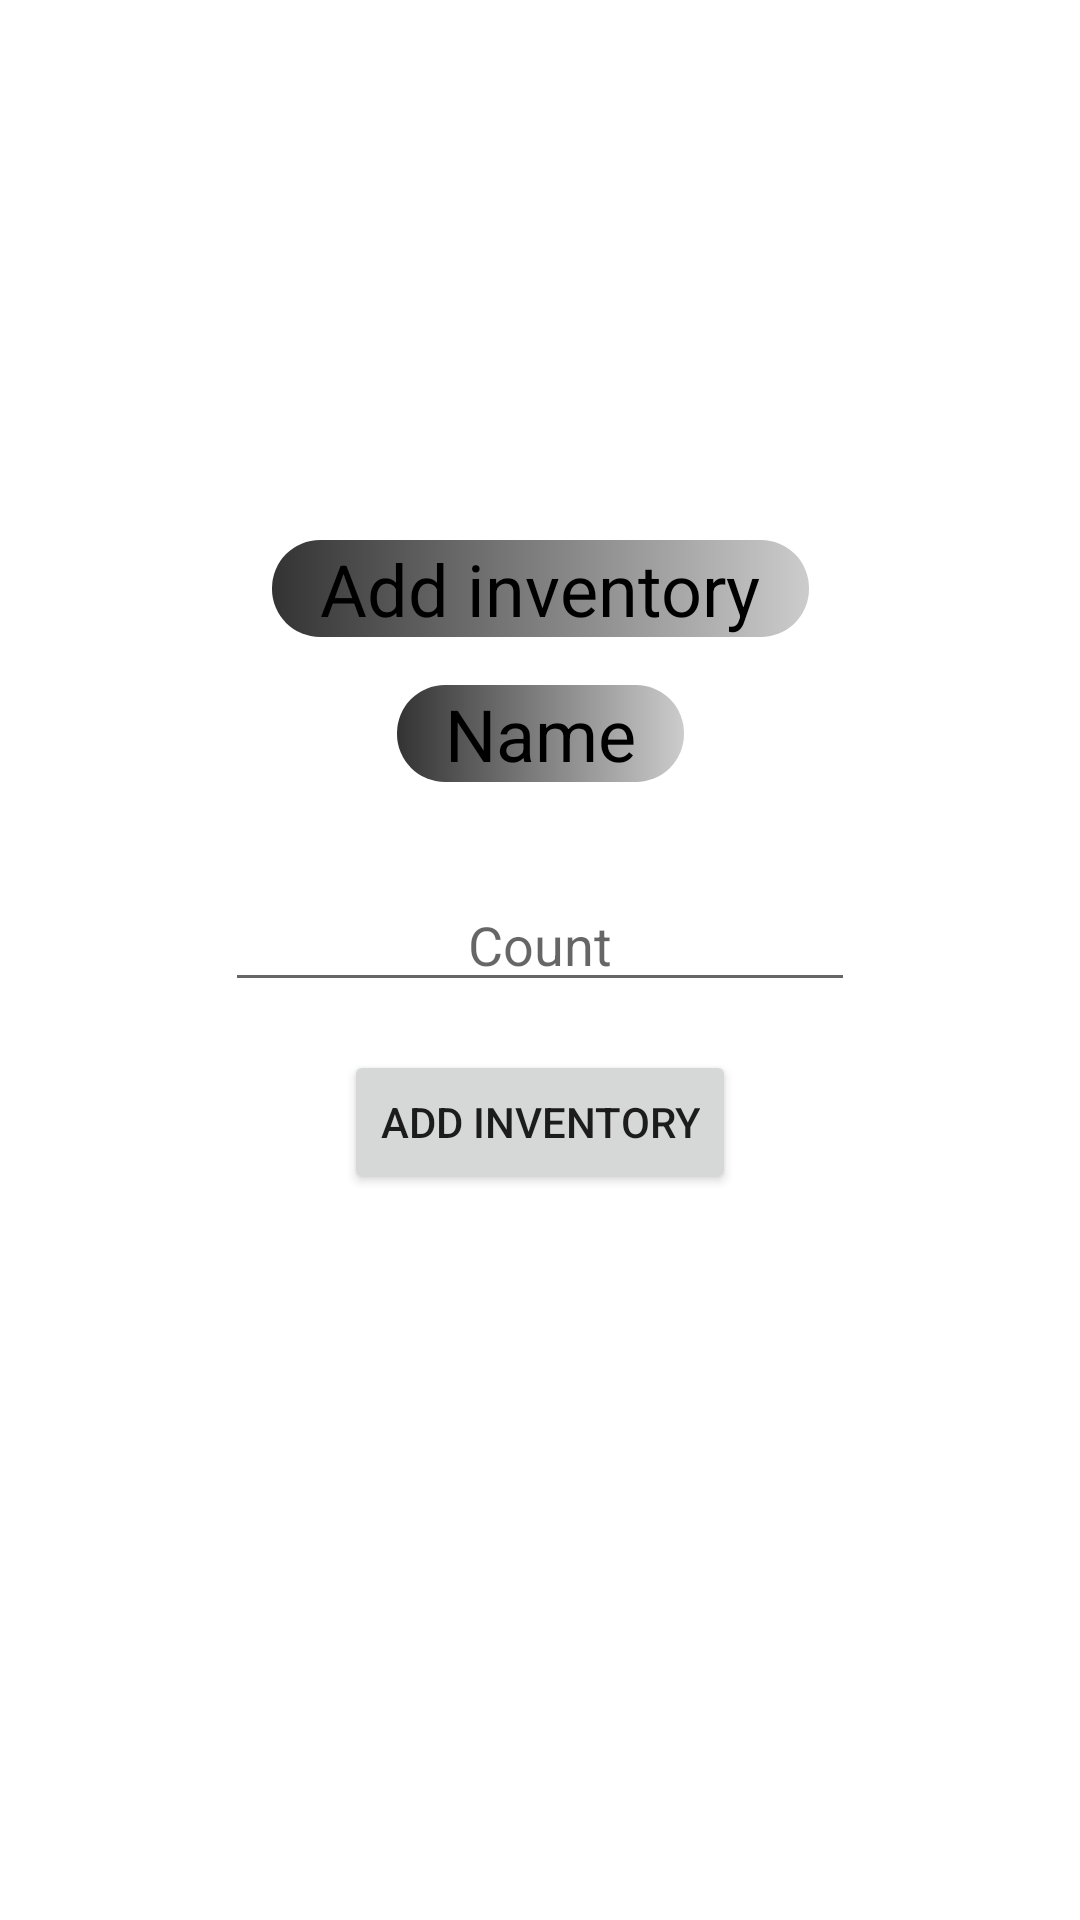

Layout XML and referenced resources for this Android screen:
<!-- AndroidManifest.xml: application theme AppTheme -->
<!-- res/layout/fragment_item_entry.xml -->
<?xml version="1.0" encoding="utf-8"?>
<androidx.constraintlayout.widget.ConstraintLayout xmlns:android="http://schemas.android.com/apk/res/android"
    xmlns:app="http://schemas.android.com/apk/res-auto"
    xmlns:tools="http://schemas.android.com/tools"
    android:layout_width="match_parent"
    android:layout_height="match_parent"
    android:layout_gravity="center"
    android:background="#FFFFFF"
    tools:context=".ItemEntryFragment">

    <TextView
        android:id="@+id/add_inventory_text"
        style="@style/EntryStyle"
        android:layout_width="wrap_content"
        android:layout_height="wrap_content"
        android:layout_marginTop="180dp"
        android:paddingStart="16dp"
        android:paddingEnd="16dp"
        android:text="Add inventory"
        app:layout_constraintBottom_toTopOf="@+id/item_name_textView"
        app:layout_constraintEnd_toEndOf="parent"
        app:layout_constraintStart_toStartOf="parent"
        app:layout_constraintTop_toTopOf="parent" />

    <TextView
        android:id="@+id/item_name_textView"
        style="@style/EntryStyle"
        android:layout_width="wrap_content"
        android:layout_height="wrap_content"
        android:layout_margin="16dp"
        android:paddingStart="16dp"
        android:paddingEnd="16dp"
        android:text="Name"
        app:layout_constraintBottom_toTopOf="@+id/itemCount_editView"
        app:layout_constraintEnd_toEndOf="parent"
        app:layout_constraintHorizontal_bias="0.5"
        app:layout_constraintStart_toStartOf="parent"
        app:layout_constraintTop_toBottomOf="@+id/add_inventory_text" />

    <EditText
        android:id="@+id/itemCount_editView"
        android:layout_width="wrap_content"
        android:layout_height="wrap_content"
        android:layout_margin="16dp"
        android:ems="10"
        android:gravity="center"
        android:hint="Count"
        android:inputType="number"
        app:layout_constraintBottom_toTopOf="@+id/inventory_button"
        app:layout_constraintEnd_toEndOf="parent"
        app:layout_constraintHorizontal_bias="0.5"
        app:layout_constraintStart_toStartOf="parent"
        app:layout_constraintTop_toBottomOf="@+id/item_name_textView" />

    <Button
        android:id="@+id/inventory_button"
        android:layout_width="wrap_content"
        android:layout_height="wrap_content"
        android:layout_margin="16dp"
        android:text="add inventory"
        app:layout_constraintEnd_toEndOf="parent"
        app:layout_constraintStart_toStartOf="parent"
        app:layout_constraintTop_toBottomOf="@+id/itemCount_editView" />
</androidx.constraintlayout.widget.ConstraintLayout>
<!-- resources referenced by this layout -->
<resources>
  <style name="EntryStyle">
          <item name="android:textSize">24sp</item>
          <item name="android:textColor">#000000</item>
          <item name="android:gravity">center</item>
          <item name="android:background">@drawable/entry_background</item>
      </style>
  <style name="AppTheme" parent="Theme.AppCompat.Light.NoActionBar">
          
          <item name="colorPrimary">@color/colorPrimary</item>
          <item name="colorPrimaryDark">@color/colorPrimaryDark</item>
          <item name="colorAccent">@color/colorAccent</item>
      </style>
  <!-- drawable entry_background (drawable) -->
  <?xml version="1.0" encoding="utf-8"?>
  <shape xmlns:android="http://schemas.android.com/apk/res/android">
      <corners
          android:radius="16dp" />
      <gradient
          android:startColor="#333333"
          android:endColor="#CCCCCC" />
  </shape>
  <!-- not gathered from this repository: default colours our renderer supplied (Android Studio template values) -->
  <color name="colorPrimary">#FF6200EE</color>
  <color name="colorPrimaryDark">#FF3700B3</color>
  <color name="colorAccent">#FF03DAC5</color>
</resources>
